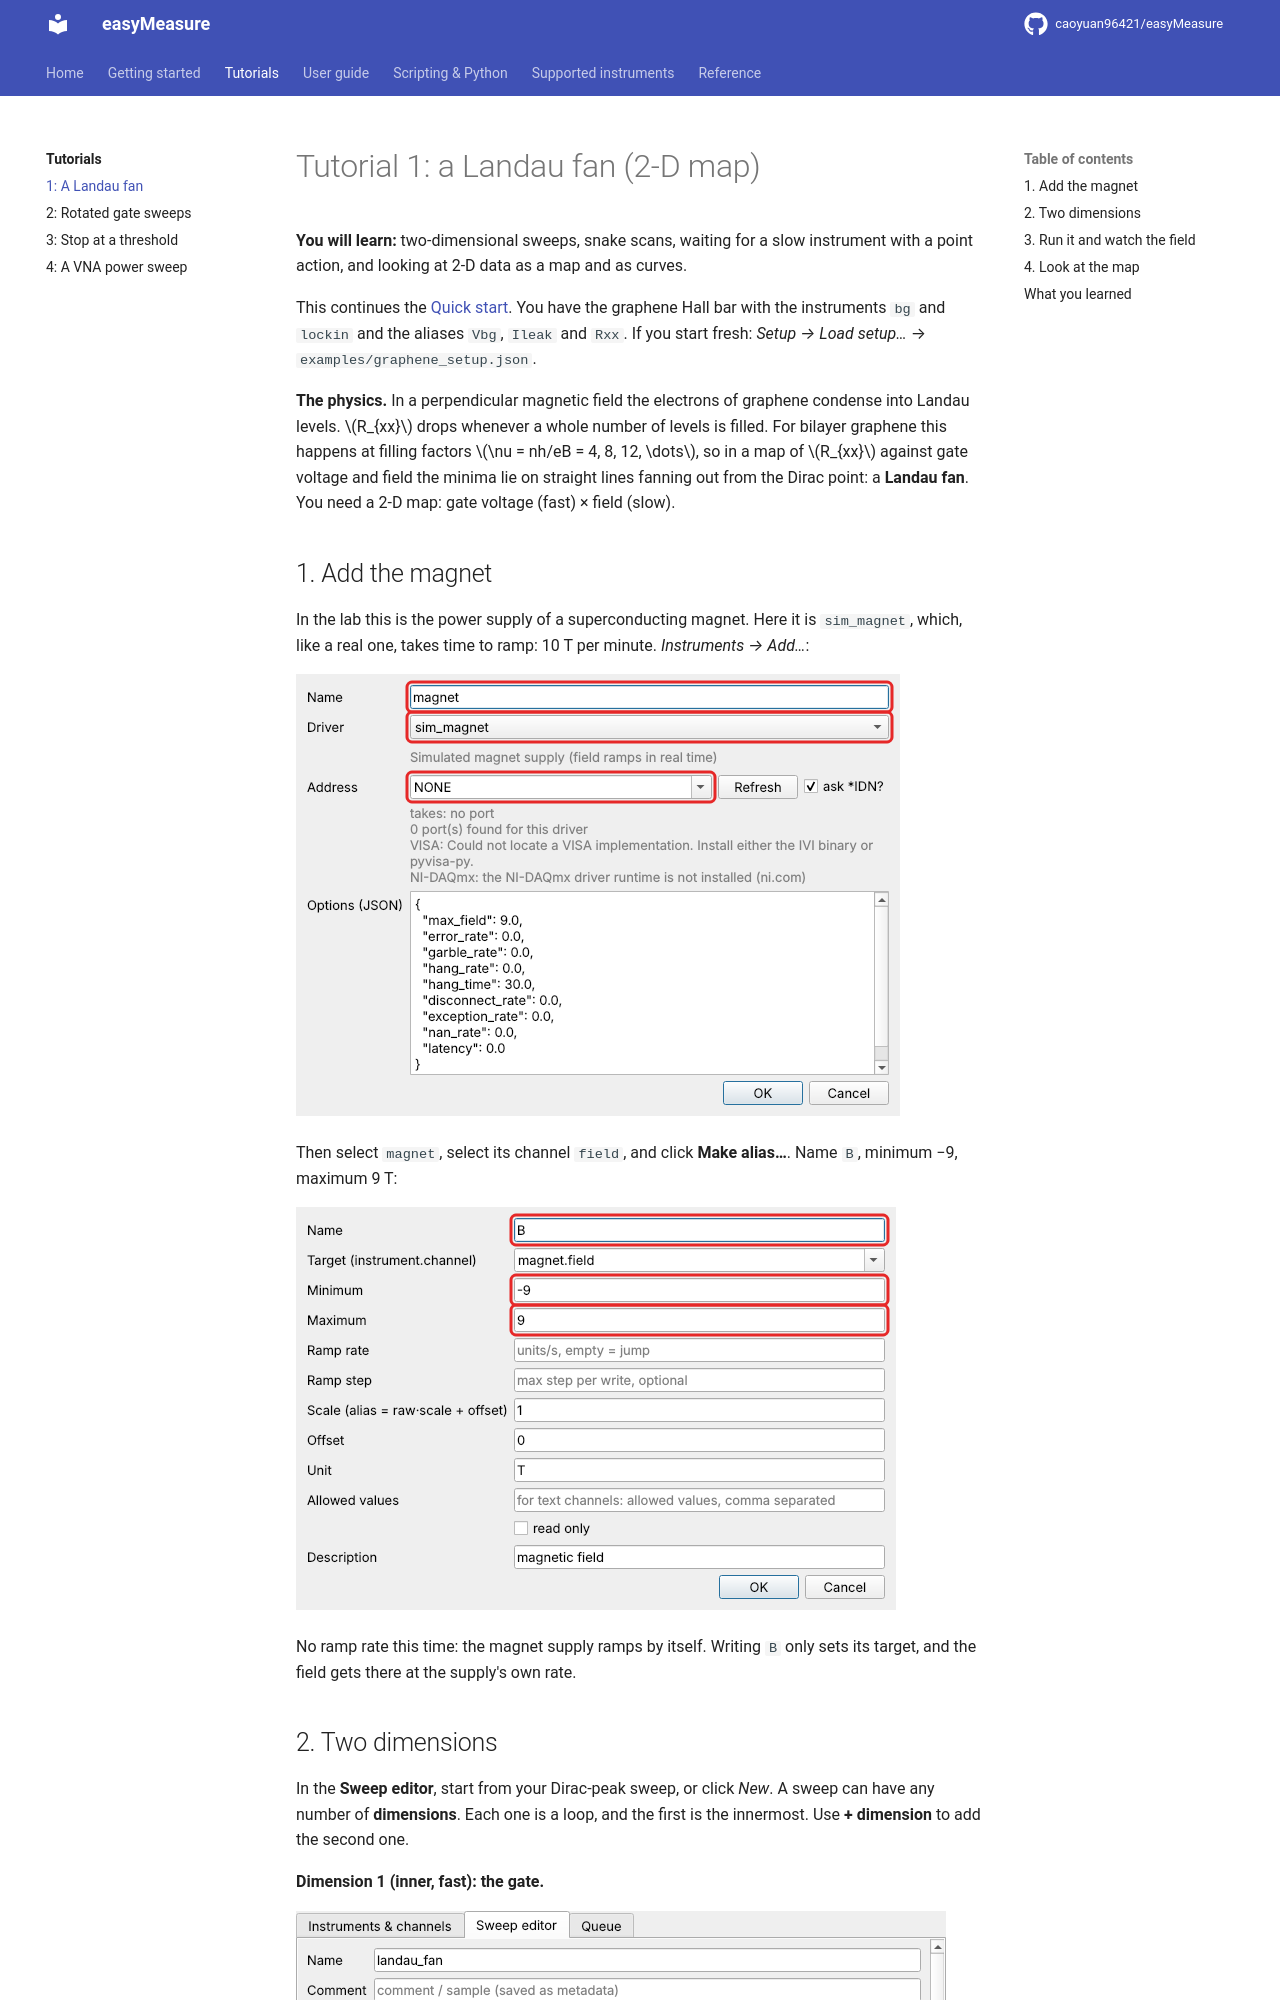

repository: caoyuan96421/easyMeasure · page: tutorials/landau-fan/index.html · generator: mkdocs

# Tutorial 1: a Landau fan (2-D map)

**You will learn:** two-dimensional sweeps, snake scans, waiting for a slow instrument
with a point action, and looking at 2-D data as a map and as curves.

This continues the [Quick start](../quickstart.md). You have the graphene Hall bar with
the instruments `bg` and `lockin` and the aliases `Vbg`, `Ileak` and `Rxx`. If you
start fresh: *Setup → Load setup…* → `examples/graphene_setup.json`.

**The physics.** In a perpendicular magnetic field the electrons of graphene condense
into Landau levels. $R_{xx}$ drops whenever a whole number of levels is filled. For
bilayer graphene this happens at filling factors $\nu = nh/eB = 4, 8, 12, \dots$, so
in a map of $R_{xx}$ against gate voltage and field the minima lie on straight lines
fanning out from the Dirac point: a **Landau fan**. You need a 2-D map: gate voltage
(fast) × field (slow).
